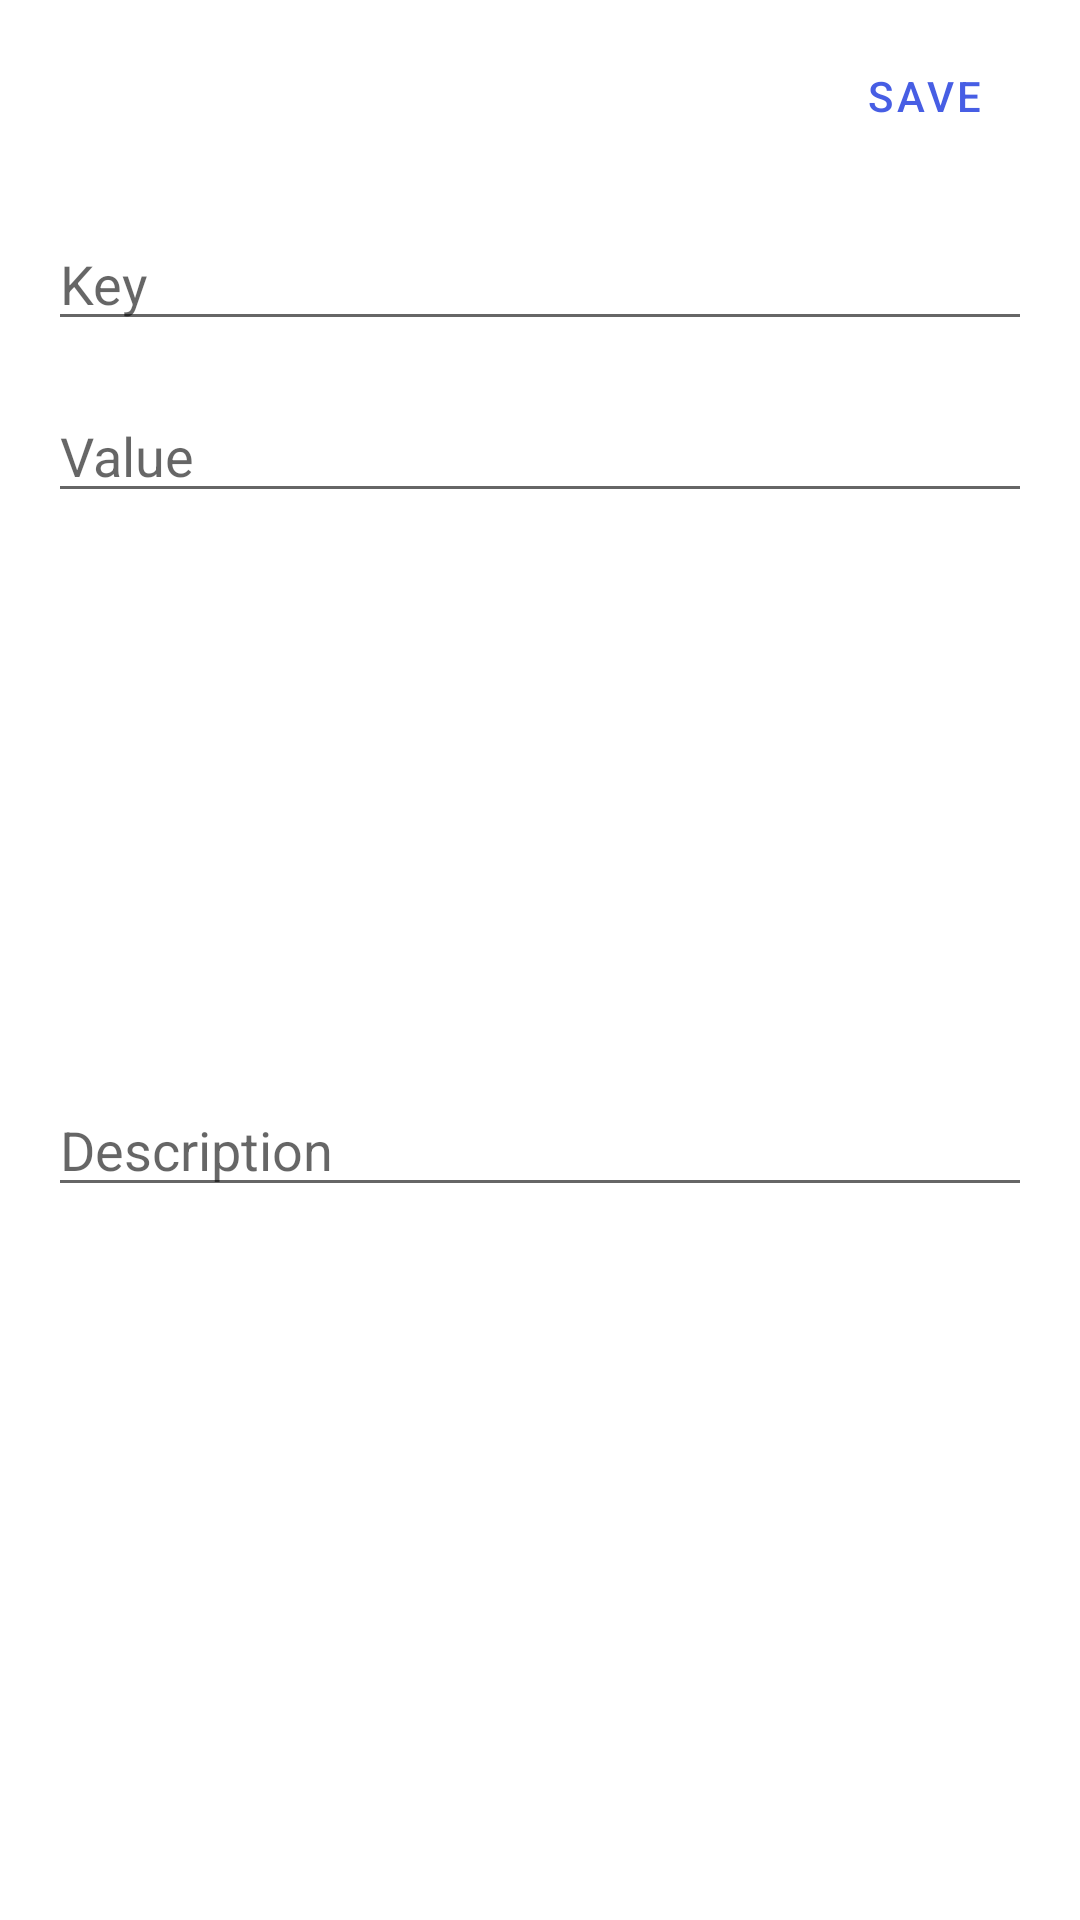

Write the Android layout XML for this screen, with the resource values it uses.
<!-- AndroidManifest.xml: application theme Theme.PostmanAndroidClient -->
<!-- res/layout/fragment_add_key_value.xml -->
<?xml version="1.0" encoding="utf-8"?>
<androidx.constraintlayout.widget.ConstraintLayout xmlns:android="http://schemas.android.com/apk/res/android"
    xmlns:app="http://schemas.android.com/apk/res-auto"
    xmlns:tools="http://schemas.android.com/tools"
    android:layout_width="match_parent"
    android:layout_height="wrap_content">

    <TextView
        android:id="@+id/tvAddConfigHeading"
        android:layout_width="wrap_content"
        android:layout_height="wrap_content"
        android:layout_marginStart="@dimen/margin_8"
        android:layout_marginTop="@dimen/margin_8"
        android:layout_marginBottom="@dimen/margin_16"
        android:padding="@dimen/margin_8"
        android:textSize="24sp"
        android:textStyle="bold"
        app:layout_constraintStart_toStartOf="parent"
        app:layout_constraintTop_toTopOf="parent"
        tools:text="Add Header" />


    <com.google.android.material.button.MaterialButton
        android:id="@+id/btnSaveKeyValue"
        style="@style/Widget.MaterialComponents.Button.TextButton"
        android:layout_width="wrap_content"
        android:layout_height="wrap_content"
        android:layout_marginTop="@dimen/margin_8"
        android:layout_marginEnd="@dimen/margin_8"
        android:text="Save"
        android:textColor="@color/colorBlue"
        app:layout_constraintEnd_toEndOf="parent"
        app:layout_constraintTop_toTopOf="parent" />

    <EditText
        android:id="@+id/etKey"
        style="@style/Theme.PostmanAndroidClient.InputField.Outlined"
        android:layout_width="match_parent"
        android:layout_height="wrap_content"
        android:layout_margin="@dimen/margin_16"
        android:hint="Key"
        android:singleLine="true"
        app:layout_constraintEnd_toEndOf="parent"
        app:layout_constraintStart_toStartOf="parent"
        app:layout_constraintTop_toBottomOf="@+id/tvAddConfigHeading" />

    <EditText
        android:id="@+id/etValue"
        style="@style/Theme.PostmanAndroidClient.InputField.Outlined"
        android:layout_width="match_parent"
        android:layout_height="wrap_content"
        android:layout_margin="@dimen/margin_16"
        android:hint="Value"
        android:singleLine="true"
        app:layout_constraintEnd_toEndOf="parent"
        app:layout_constraintStart_toStartOf="parent"
        app:layout_constraintTop_toBottomOf="@+id/etKey" />

    <EditText
        android:id="@+id/etDescription"
        style="@style/Theme.PostmanAndroidClient.InputField.Outlined"
        android:layout_width="match_parent"
        android:layout_height="wrap_content"
        android:layout_marginStart="@dimen/margin_16"
        android:layout_marginTop="@dimen/margin_16"
        android:layout_marginEnd="@dimen/margin_16"
        android:layout_marginBottom="64dp"
        android:hint="Description"
        android:singleLine="true"
        app:layout_constraintBottom_toBottomOf="parent"
        app:layout_constraintEnd_toEndOf="parent"
        app:layout_constraintStart_toStartOf="parent"
        app:layout_constraintTop_toBottomOf="@+id/etValue" />


</androidx.constraintlayout.widget.ConstraintLayout>
<!-- resources referenced by this layout -->
<resources>
  <color name="colorBlue">#475EE4</color>
  <dimen name="margin_16">16dp</dimen>
  <dimen name="margin_8">8dp</dimen>
  <style name="Theme.PostmanAndroidClient" parent="Theme.MaterialComponents.DayNight.DarkActionBar">
          
          <item name="colorPrimary">@color/purple_500</item>
          <item name="colorPrimaryVariant">@color/purple_700</item>
          <item name="colorOnPrimary">@color/white</item>
          
          <item name="colorSecondary">@color/teal_200</item>
          <item name="colorSecondaryVariant">@color/teal_700</item>
          <item name="colorOnSecondary">@color/black</item>
          
          <item name="android:statusBarColor" tools:targetApi="l">?attr/colorPrimaryVariant</item>
  
          <item name="baseThemeColor">@android:color/white</item>
          <item name="baseThemeComplimentColor">@android:color/black</item>
          <item name="android:textColor">?attr/baseThemeComplimentColor</item>
          <item name="shimmerColor">@color/greyShimmerLight</item>
          <item name="shadeGrey">@color/grey500</item>
          
      </style>
  <color name="purple_500">#FF6200EE</color>
  <color name="purple_700">#FF3700B3</color>
  <color name="white">#FFFFFFFF</color>
  <color name="teal_200">#FF03DAC5</color>
  <color name="teal_700">#FF018786</color>
  <color name="black">#FF000000</color>
  <color name="greyShimmerLight">#F3878787</color>
  <color name="grey500">#DD323232</color>
</resources>
